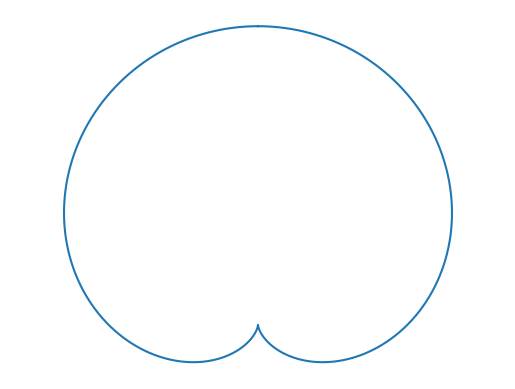

Source code (Python):
# [redacted]
#Gráficas polares: cardiode

import numpy as np
import matplotlib.pyplot as plt

theta = np.linspace(0, 2 * np.pi, 4000)
r = 3 * (1 + np.cos(theta))
x = r * np.sin(theta)
y = r * np.cos(theta)

plt.axis('off');
plt.axis('equal');
plt.plot(x,y);
plt.show